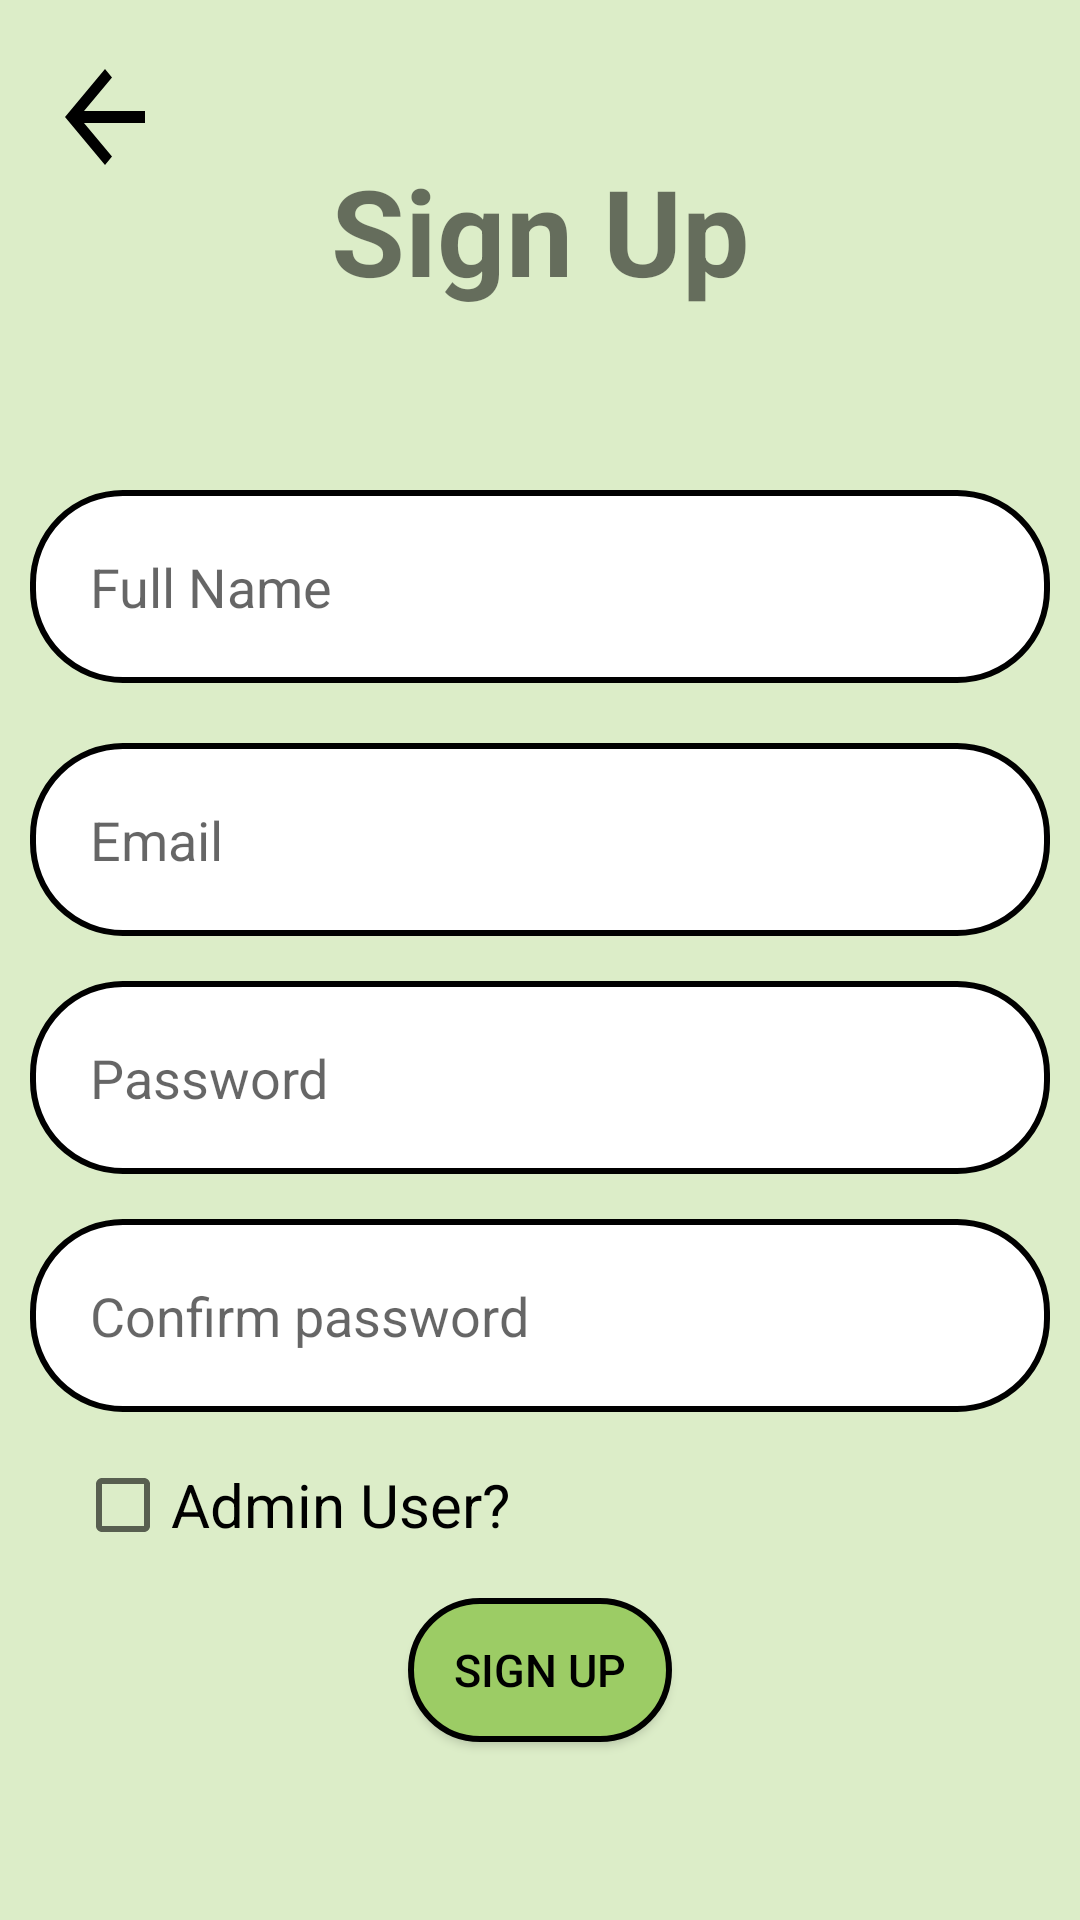

Reconstruct the res/layout file that produces this screen, plus the resources it refers to.
<!-- AndroidManifest.xml: application theme Theme.CaloriesCalculator -->
<!-- res/layout/activity_register.xml -->
<?xml version="1.0" encoding="utf-8"?>
<RelativeLayout xmlns:android="http://schemas.android.com/apk/res/android"
    xmlns:app="http://schemas.android.com/apk/res-auto"
    xmlns:tools="http://schemas.android.com/tools"
    android:layout_width="match_parent"
    android:layout_height="match_parent"
    android:background= "#DCEDC8"
    tools:context=".Register">

    <TextView
        android:id="@+id/Sign_up"
        android:layout_width="match_parent"
        android:layout_height="wrap_content"
        android:layout_marginStart="50dp"
        android:layout_marginTop="50dp"
        android:layout_marginEnd="50dp"
        android:layout_marginBottom="50dp"
        android:gravity="center"
        android:text="Sign Up"
        android:textSize="40dp"
        android:textStyle="bold" />

    <Button
        android:id="@+id/Return_button"
        android:layout_width="40dp"
        android:layout_height="wrap_content"
        android:layout_marginStart="15dp"
        android:layout_marginTop="15dp"
        android:layout_marginEnd="15dp"
        android:layout_marginBottom="15dp"
        android:background="?attr/actionModeCloseDrawable"
        android:backgroundTint="@color/black"
        app:layout_constraintEnd_toEndOf="parent"
        app:layout_constraintStart_toStartOf="parent" />

    <EditText
        android:id="@+id/Register_username"
        android:layout_width="match_parent"
        android:layout_height="wrap_content"
        android:layout_below="@id/Sign_up"
        android:layout_marginStart="10dp"
        android:layout_marginTop="10dp"
        android:layout_marginEnd="10dp"
        android:layout_marginBottom="10dp"
        android:background="@drawable/text_shape"
        android:ems="20"
        android:hint="Full Name"
        android:padding="20dp"
        android:singleLine="true" />


    <EditText
        android:id="@+id/Register_email"
        android:layout_width="match_parent"
        android:layout_height="wrap_content"
        android:layout_below="@id/Register_username"
        android:layout_marginStart="10dp"
        android:layout_marginTop="10dp"
        android:layout_marginEnd="10dp"
        android:layout_marginBottom="5dp"
        android:background="@drawable/text_shape"
        android:ems="20"
        android:hint="Email"
        android:padding="20dp"
        android:singleLine="true" />

    <EditText
        android:id="@+id/Register_password"
        android:layout_width="match_parent"
        android:layout_height="wrap_content"
        android:layout_below="@id/Register_email"
        android:layout_marginStart="10dp"
        android:layout_marginTop="10dp"
        android:layout_marginEnd="10dp"
        android:layout_marginBottom="5dp"
        android:background="@drawable/text_shape"
        android:ems="20"
        android:hint="Password"
        android:padding="20dp"
        android:singleLine="true" />

    <EditText
        android:id="@+id/Repeat_password"
        android:layout_width="match_parent"
        android:layout_height="wrap_content"
        android:layout_below="@id/Register_password"
        android:layout_marginStart="10dp"
        android:layout_marginTop="10dp"
        android:layout_marginEnd="10dp"
        android:layout_marginBottom="5dp"
        android:background="@drawable/text_shape"
        android:ems="20"
        android:hint="Confirm password"
        android:padding="20dp"
        android:singleLine="true" />

<CheckBox
    android:id="@+id/admin"
    android:layout_width="match_parent"
    android:layout_height="wrap_content"
    android:text="Admin User?"
    android:textSize="20dp"
    android:layout_below="@id/Repeat_password"
    android:layout_marginStart="25dp"
    android:layout_marginTop="10dp"/>

    <Button
        android:id="@+id/Register_button"
        android:layout_width="wrap_content"
        android:layout_height="wrap_content"
        android:layout_below="@id/admin"
        android:layout_centerHorizontal="true"
        android:layout_marginStart="20dp"
        android:layout_marginTop="15dp"
        android:layout_marginEnd="20dp"
        android:layout_marginBottom="15dp"
        android:text="Sign UP"
        android:background="@drawable/button_shape"
        android:textColor="@color/black"
        android:textAllCaps="true"
        android:textSize="15dp"
        android:textStyle="normal"
        app:layout_constraintEnd_toEndOf="parent"
        app:layout_constraintHorizontal_bias="0.333"
        app:layout_constraintStart_toStartOf="parent" />

    <ProgressBar
        android:id="@+id/progressBar"
        style="?android:attr/progressBarStyle"
        android:layout_width="wrap_content"
        android:layout_height="wrap_content"
        android:layout_below="@id/Repeat_password"
        android:layout_centerHorizontal="true"
        android:layout_marginStart="15dp"
        android:layout_marginTop="15dp"
        android:layout_marginEnd="15dp"
        android:layout_marginBottom="15dp"
        android:visibility="invisible" />

</RelativeLayout>
<!-- resources referenced by this layout -->
<resources>
  <color name="black">#FF000000</color>
  <!-- drawable button_shape (drawable) -->
  <?xml version="1.0" encoding="utf-8"?>
  <shape xmlns:android="http://schemas.android.com/apk/res/android"
          android:shape = "rectangle"
  >
  
          <solid android:color="@color/green"/>
  
          <corners
              android:bottomRightRadius = "30dp"
              android:bottomLeftRadius = "30dp"
              android:topRightRadius = "30dp"
              android:topLeftRadius="30dp" />
  
          <stroke android:width="2dp"
              android:color="@color/black"/>
  
  </shape>
  <!-- drawable text_shape (drawable) -->
  <?xml version="1.0" encoding="utf-8"?>
  <shape xmlns:android="http://schemas.android.com/apk/res/android"
      android:shape="rectangle">
  
      <solid android:color="@color/white"/>
  
      <corners
      android:bottomRightRadius = "30dp"
      android:bottomLeftRadius = "30dp"
      android:topRightRadius = "30dp"
      android:topLeftRadius="30dp" />
  
      <stroke android:width="2dp"
          android:color="@color/black"/>
  </shape>
  <style name="Theme.CaloriesCalculator" parent="Theme.AppCompat.Light.DarkActionBar">
          
          <item name="colorPrimary">@color/green</item>
          <item name="colorPrimaryVariant">@color/dark_green</item>
          <item name="colorOnPrimary">@color/white</item>
          
          <item name="colorSecondary">@color/teal_200</item>
          <item name="colorSecondaryVariant">@color/teal_700</item>
          <item name="colorOnSecondary">@color/black</item>
          
          <item name="android:statusBarColor">?attr/colorPrimaryVariant</item>
          
      </style>
  <color name="green"> #9CCC65 </color>"
  <color name="white">#FFFFFFFF</color>
  <color name="dark_green">#43A047</color>
  <color name="teal_200">#FF03DAC5</color>
  <color name="teal_700">#FF018786</color>
</resources>
